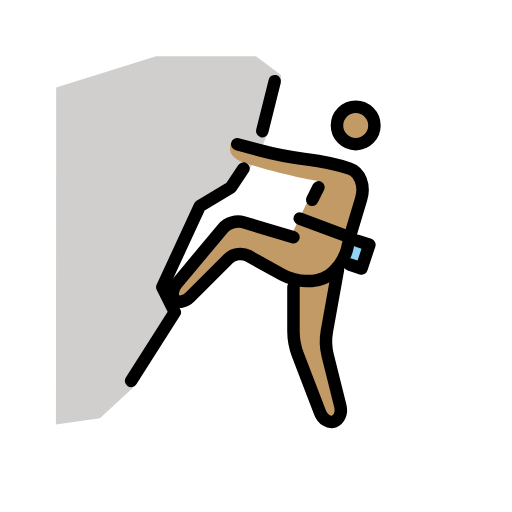
t = 0.00 s
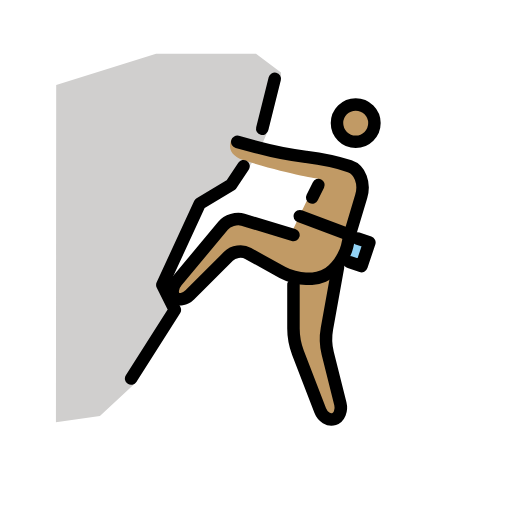
t = 0.48 s
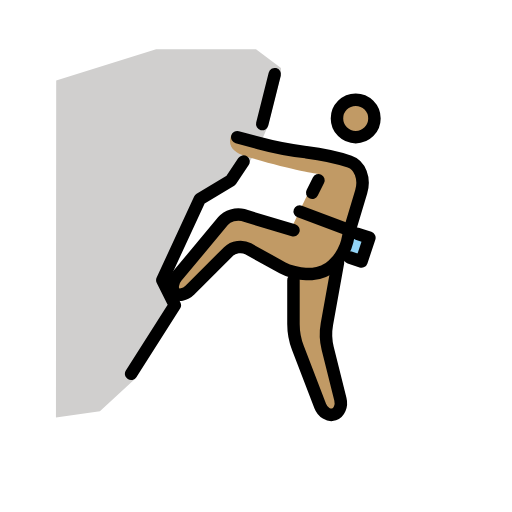
t = 1.43 s
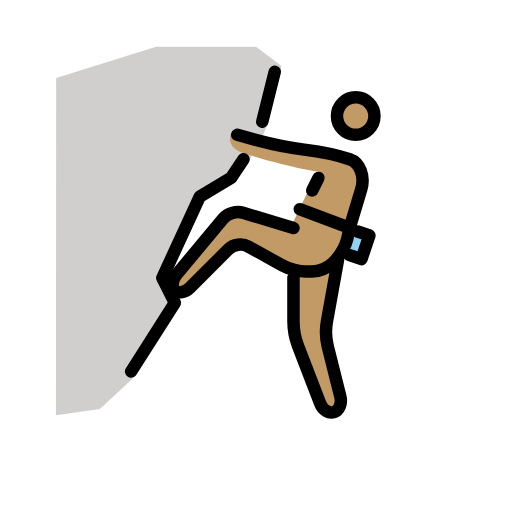
t = 1.90 s
t = 2.38 s: frame unchanged from t = 1.43 s, image omitted
t = 3.33 s: frame unchanged from t = 0.48 s, image omitted

The animated SVG that drew these frames (rendered in a browser with its animation timeline set to each time). Animation: 1 SMIL element (animateTransform=1); one cycle of 3.80 s, repeats indefinitely.

<?xml version='1.0' encoding='utf-8'?>
<svg xmlns="http://www.w3.org/2000/svg" id="emoji" viewBox="-5 -5 82 82" version="1.1" width="200" height="200" role="img">
  <title>OpenMoji: person climbing: medium skin tone</title><g><g id="color">
    <polyline fill="#92D3F5" points="51.1123,33.1885 54.1621,34.2051 52.8975,38 49.8477,36.9834" />
    <path fill="#D0CFCE" d="M40,7v1l-2,8c0,0-1,3-3,6s-4,4-4,4l-3,2l-2,2l-5,11l1,2v1l1,1l-3,4l-3.2656,7.6875L11,62l-7.041,1L4,9l16-5 h16L40,7z" />
  </g>
  <g id="hair" />
  <g id="skin-shadow" />
  <g id="skin">
    <circle cx="51.9688" cy="15.0938" r="3" fill="#c19a65" />
    <path fill="#c19a65" d="M48,21l4.9688,2.375L50.207,36.6104l-1.0722,1.5302L47,50l3,12l-3,1l-5-13v-9v-1l-9-5l-9,9l-2-2l10-12 l9.6025,2.8809c0,0,3.0225-6.6309,4.3975-8.8809c0,0-4.917-0.75-11.8262-2.9106c-1.5439-0.483-3.0175-1.5581-2.0175-3.5581" />
  </g>
  <g id="line">
    <circle cx="51.9688" cy="15.0938" r="3" fill="none" stroke="#000000" stroke-miterlimit="10" stroke-width="2" />
    <path fill="none" stroke="#000000" stroke-linecap="round" stroke-linejoin="round" stroke-miterlimit="10" stroke-width="2" d="M42,33l-8.084-2.4258c-1.0537-0.3154-2.4922,0.1172-3.1963,0.9619l-7.4394,8.9278C22.5762,41.3086,22.4502,42.4502,23,43 s1.6367,0.3633,2.4141-0.4141l6.1718-6.1718c0.7774-0.7774,2.2012-0.9766,3.1621-0.4424l5.504,3.0566 C41.2129,39.5625,42.9004,40,44,40h1c1.0996,0,2.6182-0.6533,3.375-1.4531l0.457-0.4834c0.7569-0.7998,1.5537-2.2656,1.7715-3.2588 C50.8213,33.8125,51,33,51,33" />
    <path fill="none" stroke="#000000" stroke-linecap="round" stroke-linejoin="round" stroke-miterlimit="10" stroke-width="2" d="M49.1348,38.1406l-1.7803,9.8907c-0.1953,1.083-0.1357,2.8417,0.1309,3.9091l2.0292,8.1192 c0.2667,1.0674-0.1894,2.165-1.0146,2.4404s-1.8232-0.3398-2.2178-1.3662l-3.5644-9.2676C42.3232,50.8398,42,49.0996,42,48v-7" />
    <path fill="none" stroke="#000000" stroke-linecap="round" stroke-linejoin="round" stroke-miterlimit="10" stroke-width="2" d="M51,33l1.8506-6.1685C53.4824,24.7241,52.6504,22.5498,51,22s-4.7861-1.2231-6.9687-1.4961l-0.0625-0.0078 c-2.1827-0.273-5.544-0.9248-7.4688-1.4492c-1.9248-0.5244-3.5-0.9531-3.5-0.9531" />
    <polyline fill="none" stroke="#000000" stroke-linecap="round" stroke-linejoin="round" stroke-miterlimit="10" stroke-width="2" points="16,56 23,45 21,41 27,28 32,25 34,22" />
    <line x1="43" x2="51" y1="30" y2="33" fill="none" stroke="#000000" stroke-linecap="round" stroke-linejoin="round" stroke-miterlimit="10" stroke-width="2" />
    <polyline fill="none" stroke="#000000" stroke-linecap="round" stroke-linejoin="round" stroke-miterlimit="10" stroke-width="2" points="52.2646,33.5723 54.1621,34.2051 52.8975,38 51,37.3672" />
    <line x1="37" x2="39" y1="16" y2="8" fill="none" stroke="#000000" stroke-linecap="round" stroke-linejoin="round" stroke-miterlimit="10" stroke-width="2" />
    <line x1="46" x2="45" y1="25" y2="27" fill="none" stroke="#000000" stroke-linecap="round" stroke-linejoin="round" stroke-miterlimit="10" stroke-width="2" />
  </g>
<animateTransform attributeName="transform" type="translate" values="0 0;0 -1.5;0 0" dur="3.8s" repeatCount="indefinite" /></g></svg>
